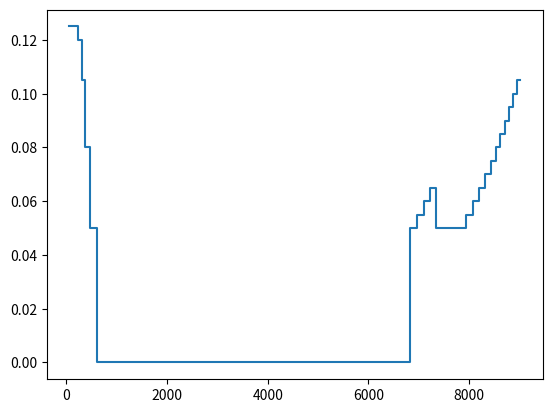

Python code for this plot:
import numpy as np
from matplotlib import pyplot as plt
import collections

# d = collections.deque(maxlen=10)
# for i in range(0,20):
#     d.append(i)
#     print(d)
#     print(sum(d)/float(len(d)))

V_ow = 0.5
V_prev = V_ow
Lsmoothed = 100
buf = 5

I_recv = 15
I_hist = collections.deque(maxlen=buf)

#grace time provided by simultaneous retransmission
tgrace = 0

vel = []
time = []
time_run = [0.0]
wait = [0.0]

rt_list = [0,0,0,0,0,0,0,0,0,400,350,325,300,275,250,225,200,0,0,0,0,0,0,0,0,0,0,0]

for n in range(1,len(rt_list)):
    #obtain loss in terms of buffer
    for j in range(n, n+buf+1):
        if j < len(rt_list):
            if(rt_list[j] > 0):
                b_loss = j-n-buf
                break
            else:
                b_loss = 0
        
    #obtain velocity, capping acceleration for smoothing - quadratic deceleration
    V_cw = max(((V_ow-(V_ow*0.75))/(-1*(buf)**2))*((b_loss)**2-buf**2),0.05)
    V_cw = min(V_cw, V_prev+V_ow*0.01)
    V_prev = V_cw
    
    I_snd = I_recv*(V_ow/V_cw)
    #obtain execution timestamp
    time_run.append(time_run[n-1]+I_snd)
    
    #Calculate initial wait time
    time_rt = time_run[n-1]+ 2*Lsmoothed + rt_list[n]*I_recv - tgrace if rt_list[n]>0 else 0
    
    rt_credit = 2*Lsmoothed + rt_list[n]*I_recv - tgrace 
    #If additional waiting time is incurred, fill up to b_oper buffer again
    if(time_run[n] < time_rt): #Time taken for packet to arrive means that we have to wait
        #Check other packetime_run in b_oper 
        for j in range(n+1, n+buf):
            try:
                #take an interval
                rt_credit -= I_recv
                #Check if additional waiting time is required
                if rt_credit < 2*Lsmoothed + rt_list[j]*I_recv:
                    #add the additional wait time to time_rt
                    time_rt += 2*Lsmoothed + rt_list[j]*I_recv - rt_credit 
                    #set rt_list to 0 
                    rt_list[j] = 0
                else:
                    #consider it done
                    rt_list[j] = 0
            except IndexError:
                break
        #grace time is given accounting for simultaneous retransmission
        tgrace = time_rt - time_run[n]
        #Log the new execution time
        time_run[n] = time_rt + I_snd
        vel.append(0)
        time.append(time_rt)
        
    tgrace = max(0, tgrace - I_snd)
    I_hist.append(I_snd)
    vel.append(V_cw)
    time.append(time_run[n])

plt.step(time,vel)
plt.show()